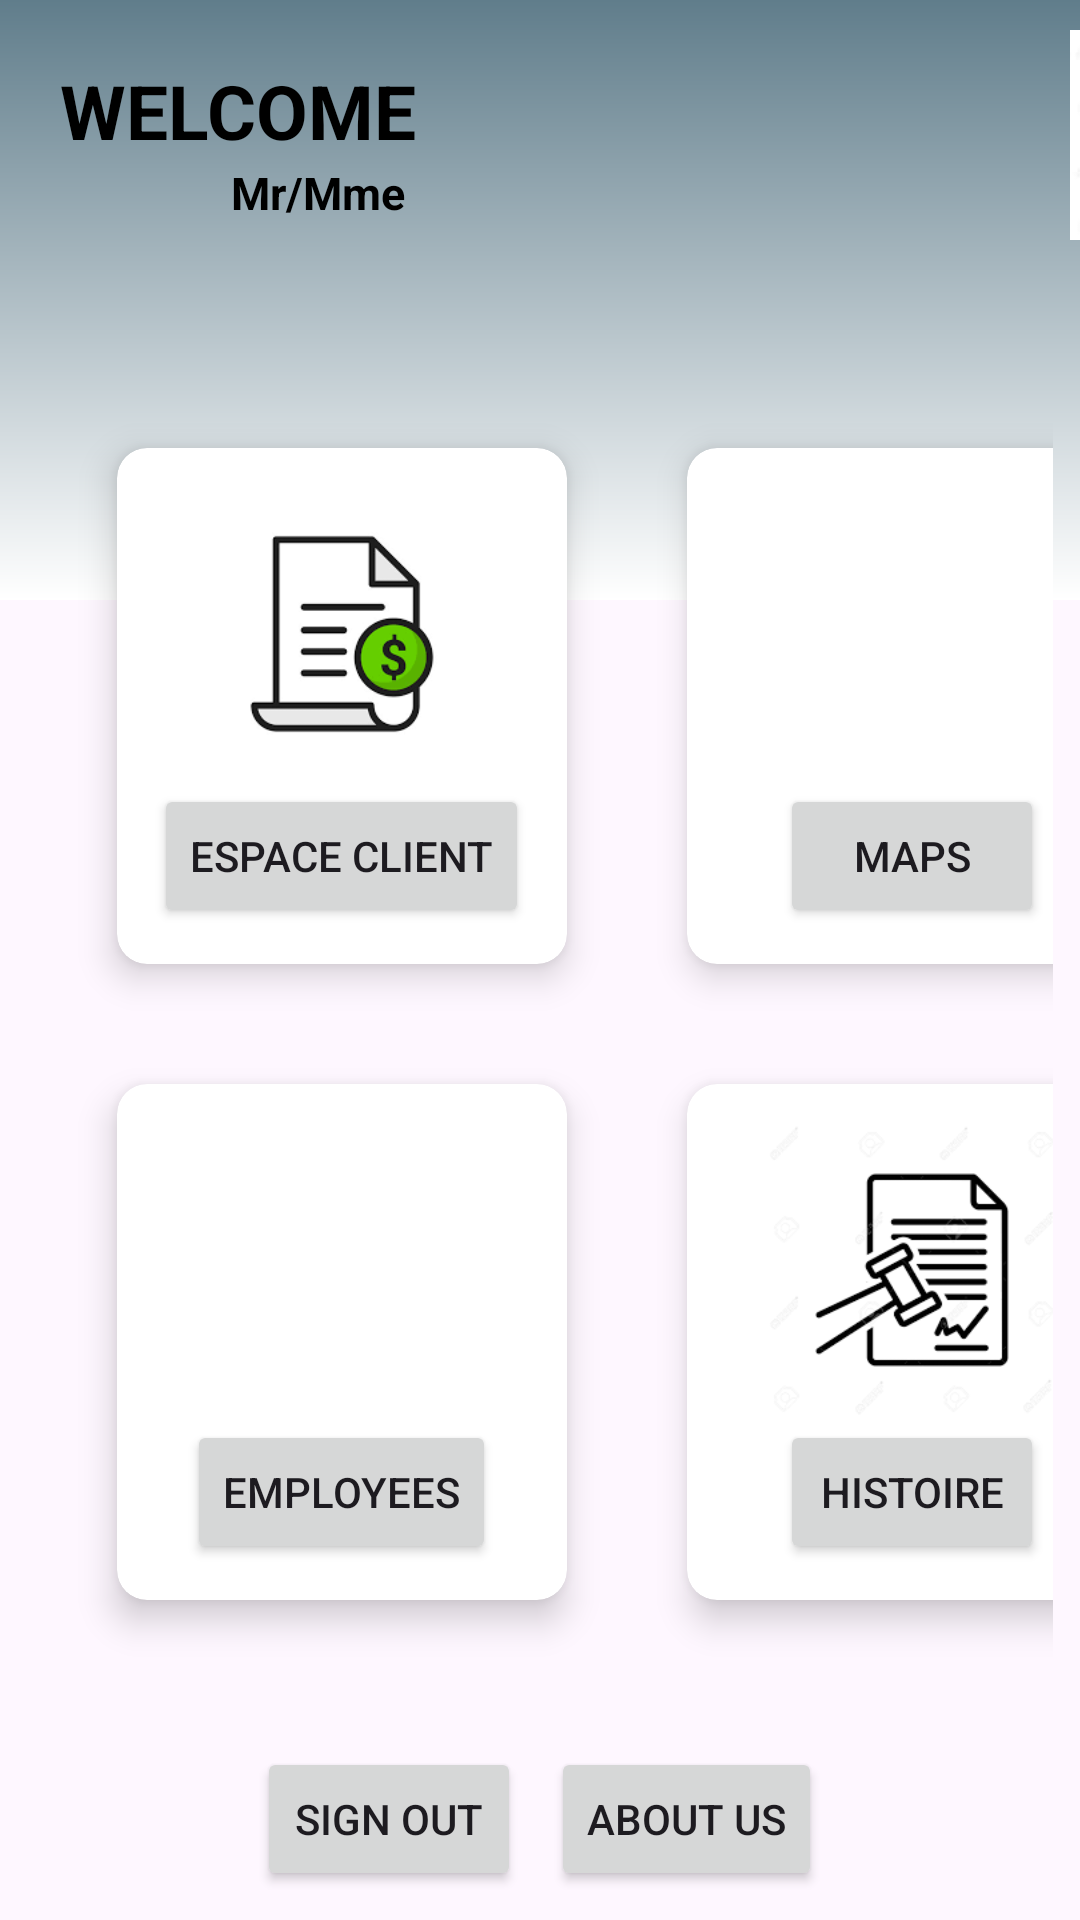

Reconstruct the res/layout file that produces this screen, plus the resources it refers to.
<!-- AndroidManifest.xml: application theme Theme.MyApp -->
<!-- res/layout/activity_main.xml -->
<LinearLayout xmlns:android="http://schemas.android.com/apk/res/android"
    xmlns:app="http://schemas.android.com/apk/res-auto"
    xmlns:tools="http://schemas.android.com/tools"
    android:id="@+id/main"
    android:layout_width="match_parent"
    android:layout_height="match_parent"
    android:orientation="vertical"
    tools:context=".MainActivity">

    <ScrollView
        android:layout_width="match_parent"
        android:layout_height="match_parent">

        <LinearLayout
            android:layout_width="match_parent"
            android:layout_height="wrap_content"
            android:orientation="vertical">

            <RelativeLayout
                android:id="@+id/topArea"
                android:layout_width="match_parent"
                android:layout_height="200dp"
                android:background="@drawable/shape">

                <TextView
                    android:id="@+id/myDashboard"
                    android:layout_width="wrap_content"
                    android:layout_height="wrap_content"
                    android:layout_margin="20dp"
                    android:text="@string/welcome"
                    android:textColor="@color/black"
                    android:textSize="25sp"
                    android:textStyle="bold" />

                <TextView
                    android:id="@+id/dashboard_adminName"
                    android:layout_width="wrap_content"
                    android:layout_height="wrap_content"
                    android:layout_below="@id/myDashboard"
                    android:layout_alignEnd="@id/myDashboard"
                    android:layout_marginTop="-20dp"
                    android:text="Mr/Mme "
                    android:textColor="#000000"
                    android:textSize="15sp"
                    android:textStyle="bold"
                    tools:ignore="HardcodedText,TextContrastCheck" />

                <ImageView
                    android:layout_width="70dp"
                    android:layout_height="70dp"
                    android:layout_marginStart="198dp"
                    android:layout_marginTop="10dp"
                    android:layout_marginEnd="10dp"
                    android:layout_marginBottom="10dp"
                    android:layout_toEndOf="@id/myDashboard"
                    app:srcCompat="@drawable/prob_img" />
            </RelativeLayout>

            <GridLayout
                android:layout_width="match_parent"
                android:layout_height="wrap_content"
                android:layout_marginStart="10dp"
                android:layout_marginTop="-80dp"
                android:columnCount="2"
                android:padding="9dp"
                app:rowCount="3">

                <androidx.cardview.widget.CardView
                    android:id="@+id/card1"
                    android:layout_width="150dp"
                    android:layout_height="wrap_content"
                    android:layout_margin="20dp"
                    app:cardCornerRadius="10dp"
                    app:cardElevation="7dp">

                    <LinearLayout
                        android:layout_width="match_parent"
                        android:layout_height="wrap_content"
                        android:layout_margin="2dp"
                        android:orientation="vertical"
                        android:padding="10dp">

                        <ImageView
                            android:layout_width="100dp"
                            android:layout_height="100dp"
                            android:layout_gravity="center_horizontal|center_vertical"
                            android:src="@drawable/factures_img" />

                        <Button
                            android:id="@+id/espace_btn"
                            android:layout_width="wrap_content"
                            android:layout_height="wrap_content"
                            android:layout_gravity="center_horizontal"
                            android:text="Espace Client" />
                    </LinearLayout>
                </androidx.cardview.widget.CardView>


                <androidx.cardview.widget.CardView
                    android:id="@+id/card4"
                    android:layout_width="150dp"
                    android:layout_height="wrap_content"
                    android:layout_margin="20dp"
                    app:cardCornerRadius="10dp"
                    app:cardElevation="7dp">

                    <LinearLayout
                        android:layout_width="match_parent"
                        android:layout_height="wrap_content"
                        android:layout_margin="2dp"
                        android:orientation="vertical"
                        android:padding="10dp">

                        <ImageView
                            android:layout_width="100dp"
                            android:layout_height="100dp"
                            android:layout_gravity="center_horizontal|center_vertical"
                            android:src="@drawable/maps_img" />

                        <Button
                            android:id="@+id/maps_button"
                            android:layout_width="wrap_content"
                            android:layout_height="wrap_content"
                            android:layout_gravity="center_horizontal"
                            android:text="maps" />
                    </LinearLayout>
                </androidx.cardview.widget.CardView>

                <androidx.cardview.widget.CardView
                    android:id="@+id/card6"
                    android:layout_width="150dp"
                    android:layout_height="wrap_content"
                    android:layout_margin="20dp"
                    app:cardCornerRadius="10dp"
                    app:cardElevation="7dp">

                    <LinearLayout
                        android:layout_width="match_parent"
                        android:layout_height="wrap_content"
                        android:layout_margin="2dp"
                        android:orientation="vertical"
                        android:padding="10dp">

                        <ImageView
                            android:layout_width="100dp"
                            android:layout_height="100dp"
                            android:layout_gravity="center_horizontal|center_vertical"
                            android:src="@drawable/employees_img" />

                        <Button
                            android:id="@+id/employees_button"
                            android:layout_width="wrap_content"
                            android:layout_height="wrap_content"
                            android:layout_gravity="center_horizontal"
                            android:text="employees" />
                    </LinearLayout>
                </androidx.cardview.widget.CardView>


                <androidx.cardview.widget.CardView
                    android:id="@+id/histoire"
                    android:layout_width="150dp"
                    android:layout_height="wrap_content"
                    android:layout_margin="20dp"
                    app:cardCornerRadius="10dp"
                    app:cardElevation="7dp">

                    <LinearLayout
                        android:layout_width="match_parent"
                        android:layout_height="wrap_content"
                        android:layout_margin="2dp"
                        android:orientation="vertical"
                        android:padding="10dp">

                        <ImageView
                            android:layout_width="100dp"
                            android:layout_height="100dp"
                            android:layout_gravity="center_horizontal|center_vertical"
                            android:src="@drawable/reclam_img" />

                        <Button
                            android:id="@+id/histoire_btn"
                            android:layout_width="wrap_content"
                            android:layout_height="wrap_content"
                            android:layout_gravity="center_horizontal"
                            android:text="histoire" />
                    </LinearLayout>
                </androidx.cardview.widget.CardView>
            </GridLayout>

            <LinearLayout
                android:layout_width="wrap_content"
                android:layout_height="wrap_content"
                android:layout_gravity="center"
                android:layout_marginTop="20dp"
                android:orientation="horizontal">

                <Button
                    android:id="@+id/sign_out_button"
                    android:layout_width="wrap_content"
                    android:layout_height="wrap_content"
                    android:text="Sign Out" />

                <Button
                    android:id="@+id/about_us_button"
                    android:layout_width="wrap_content"
                    android:layout_height="wrap_content"
                    android:layout_marginStart="10dp"
                    android:text="About Us" />

            </LinearLayout>
        </LinearLayout>
    </ScrollView>
</LinearLayout>
<!-- resources referenced by this layout -->
<resources>
  <color name="black">#FF000000</color>
  <!-- drawable factures_img: png bitmap (drawable, 3836 bytes) -->
  <!-- drawable prob_img: jpeg bitmap (drawable, 7259 bytes) -->
  <!-- drawable reclam_img: png bitmap (drawable, 5020 bytes) -->
  <!-- drawable shape (drawable) -->
  <?xml version="1.0" encoding="utf-8"?>
  <shape xmlns:android="http://schemas.android.com/apk/res/android">
      <gradient
          android:type="linear"
          android:angle="90"
          android:startColor="@color/white"
          android:endColor="@color/blue_gray" />
  </shape>
  <string name="welcome">WELCOME</string>
  <style name="Theme.MyApp" parent="Base.Theme.MyApp" />
  <color name="white">#FFFFFFFF</color>
  <color name="blue_gray">#607D8B</color>
  <style name="Base.Theme.MyApp" parent="Theme.Material3.DayNight.NoActionBar">
           Customize your light theme here.
           <item name="colorPrimary">@color/black</item>
      </style>
</resources>
